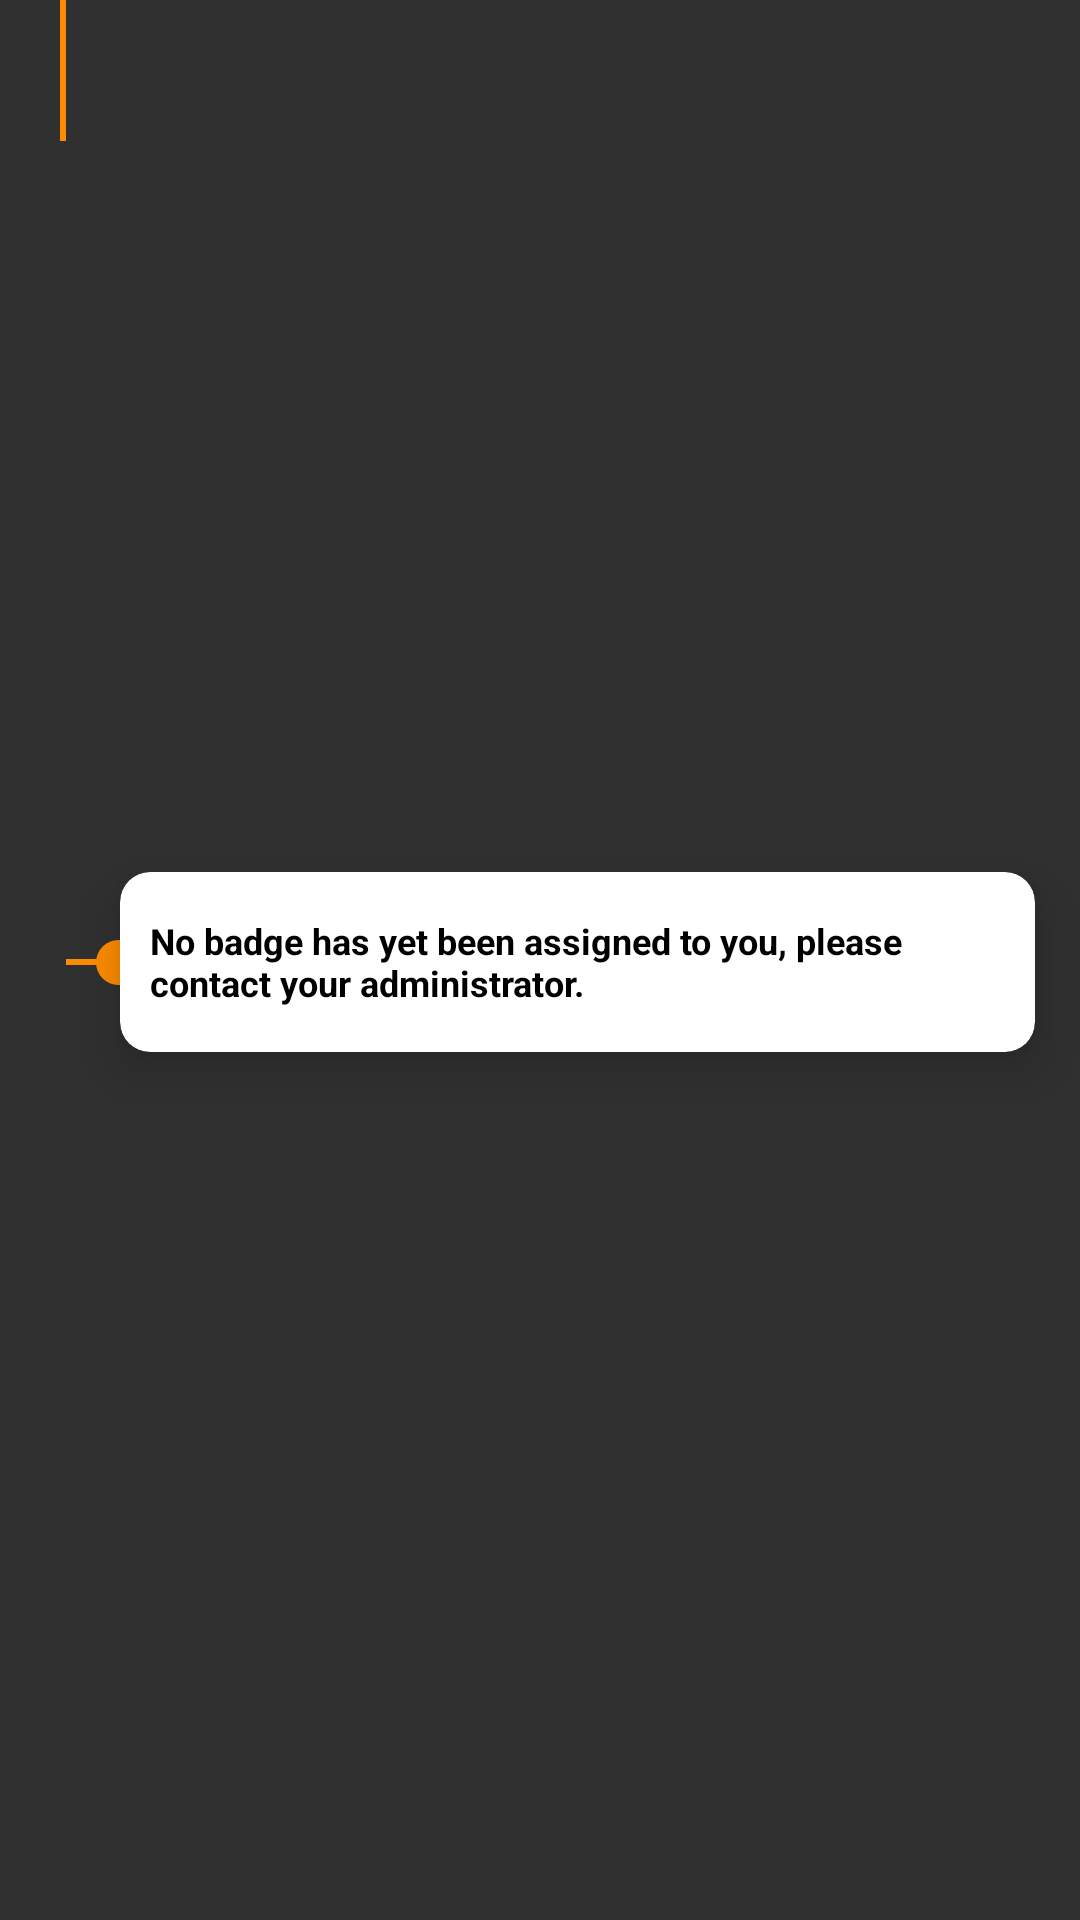

Android layout source for this screen:
<!-- AndroidManifest.xml: application theme Theme.AppCompat.NoActionBar -->
<!-- res/layout/no_badge_message_line.xml -->
<?xml version="1.0" encoding="utf-8"?>
<androidx.constraintlayout.widget.ConstraintLayout android:layout_width="fill_parent" android:layout_height="wrap_content"
  xmlns:android="http://schemas.android.com/apk/res/android" xmlns:fresco="http://schemas.android.com/apk/res-auto">
    <View android:id="@id/verticalLine" android:background="@color/tenant_background" android:layout_width="2.0dip" android:layout_height="47.0dip" android:layout_marginLeft="20.0dip" fresco:layout_constraintHeight_percent="1.0" fresco:layout_constraintStart_toStartOf="parent" fresco:layout_constraintTop_toTopOf="parent" />
    <View android:id="@id/semiCircle" android:background="@drawable/semi_circle" android:layout_width="15.0dip" android:layout_height="15.0dip" android:layout_marginLeft="10.0dip" android:layout_marginRight="5.0dip" fresco:layout_constraintBottom_toBottomOf="@id/badgeCard" fresco:layout_constraintStart_toEndOf="@id/verticalLine" fresco:layout_constraintTop_toTopOf="@id/badgeCard" />
    <View android:id="@id/horizontaLine" android:background="@color/tenant_background" android:layout_width="15.0dip" android:layout_height="2.0dip" android:layout_margin="0.0dip" fresco:layout_constraintBottom_toBottomOf="@id/badgeCard" fresco:layout_constraintStart_toEndOf="@id/verticalLine" fresco:layout_constraintTop_toTopOf="@id/badgeCard" />
    <com.google.android.material.card.MaterialCardView android:gravity="start" android:id="@id/badgeCard" android:clickable="false" android:layout_width="fill_parent" android:layout_height="wrap_content" android:layout_marginLeft="40.0dip" android:layout_marginTop="16.0dip" android:layout_marginRight="15.0dip" android:layout_marginBottom="15.0dip" android:backgroundTint="@color/white" fresco:cardCornerRadius="10.0dip" fresco:cardElevation="10.0dip" fresco:layout_constraintBottom_toBottomOf="parent" fresco:layout_constraintEnd_toEndOf="parent" fresco:layout_constraintStart_toEndOf="@id/semiCircle" fresco:layout_constraintTop_toTopOf="parent">
        <RelativeLayout android:layout_width="fill_parent" android:layout_height="60.0dip">
            <TextView android:textSize="12.0sp" android:textStyle="bold" android:textColor="@color/black" android:id="@id/no_badge_text_view" android:padding="10.0dip" android:layout_width="fill_parent" android:layout_height="wrap_content" android:text="@string/no_badge_available" android:layout_centerInParent="true" />
        </RelativeLayout>
    </com.google.android.material.card.MaterialCardView>
</androidx.constraintlayout.widget.ConstraintLayout>
<!-- resources referenced by this layout -->
<resources>
  <color name="black">#ff000000</color>
  <color name="tenant_background">@color/orange_brand</color>
  <color name="white">#ffffffff</color>
  <string name="no_badge_available">No badge has yet been assigned to you, please contact your administrator.</string>
  <color name="orange_brand">#ffff8c00</color>
  <style name="Theme.AppCompat" parent="@style/Base.Theme.AppCompat" />
  <style name="Base.Theme.AppCompat" parent="@style/Base.V21.Theme.AppCompat" />
  <style name="Platform.AppCompat" parent="@style/Platform.V21.AppCompat" />
  <style name="Widget.AppCompat.TextView" parent="@style/Base.Widget.AppCompat.TextView" />
  <dimen name="abc_action_bar_default_height_material">56.0dip</dimen>
  <style name="Widget.AppCompat.ActionMode" parent="@style/Base.Widget.AppCompat.ActionMode" />
  <style name="AlertDialog.AppCompat" parent="@style/Base.AlertDialog.AppCompat" />
  <style name="Widget.AppCompat.ButtonBar" parent="@style/Base.Widget.AppCompat.ButtonBar" />
  <style name="Widget.AppCompat.Button" parent="@style/Base.Widget.AppCompat.Button" />
  <style name="Widget.AppCompat.Button.Small" parent="@style/Base.Widget.AppCompat.Button.Small" />
  <color name="accent_material_dark">@color/material_deep_teal_200</color>
  <color name="background_floating_material_dark">@color/material_grey_800</color>
  <color name="button_material_dark">#ff5a595b</color>
  <color name="ripple_material_dark">#33ffffff</color>
  <color name="error_color_material_dark">#ffff7043</color>
  <color name="primary_material_dark">@color/material_grey_900</color>
  <color name="primary_dark_material_dark">@android:color/black</color>
  <dimen name="abc_dialog_corner_radius_material">2.0dip</dimen>
  <dimen name="abc_dialog_padding_material">24.0dip</dimen>
  <style name="ThemeOverlay.AppCompat.Dialog" parent="@style/Base.ThemeOverlay.AppCompat.Dialog" />
  <style name="Widget.AppCompat.EditText" parent="@style/Base.Widget.AppCompat.EditText" />
  <style name="Widget.AppCompat.ImageButton" parent="@style/Base.Widget.AppCompat.ImageButton" />
  <style name="Widget.AppCompat.ListMenuView" parent="@style/Base.Widget.AppCompat.ListMenuView" />
  <dimen name="abc_list_item_height_material">64.0dip</dimen>
  <dimen name="abc_list_item_height_large_material">80.0dip</dimen>
  <dimen name="abc_list_item_height_small_material">48.0dip</dimen>
  <item type="dimen" name="abc_list_item_padding_horizontal_material">@dimen/abc_action_bar_content_inset_material</item>
  <style name="Theme.AppCompat.CompactMenu" parent="@style/Base.Theme.AppCompat.CompactMenu" />
  <dimen name="abc_panel_menu_list_width">296.0dip</dimen>
  <style name="Widget.AppCompat.PopupMenu" parent="@style/Base.Widget.AppCompat.PopupMenu" />
  <style name="Widget.AppCompat.RatingBar" parent="@style/Base.Widget.AppCompat.RatingBar" />
  <style name="Widget.AppCompat.SearchView" parent="@style/Base.Widget.AppCompat.SearchView" />
  <style name="Widget.AppCompat.SeekBar" parent="@style/Base.Widget.AppCompat.SeekBar" />
  <style name="Widget.AppCompat.Spinner" parent="@style/Base.Widget.AppCompat.Spinner" />
  <style name="Widget.AppCompat.Toolbar" parent="@style/Base.Widget.AppCompat.Toolbar" />
  <color name="foreground_material_light">@android:color/black</color>
  <style name="Base.Widget.AppCompat.TextView" parent="@android:style/Widget.Material.TextView" />
  <style name="Widget.AppCompat.Spinner.DropDown" parent="@style/Widget.AppCompat.Spinner" />
  <style name="Base.Widget.AppCompat.Button" parent="@android:style/Widget.Material.Button" />
  <color name="material_deep_teal_200">#ff80cbc4</color>
  <color name="material_grey_800">#ff424242</color>
  <color name="material_grey_900">#ff212121</color>
  <dimen name="abc_action_bar_content_inset_material">16.0dip</dimen>
  <style name="Base.Widget.AppCompat.SeekBar" parent="@android:style/Widget.Material.SeekBar" />
  <style name="Base.Widget.AppCompat.Spinner" parent="@android:style/Widget.Material.Spinner" />
</resources>
